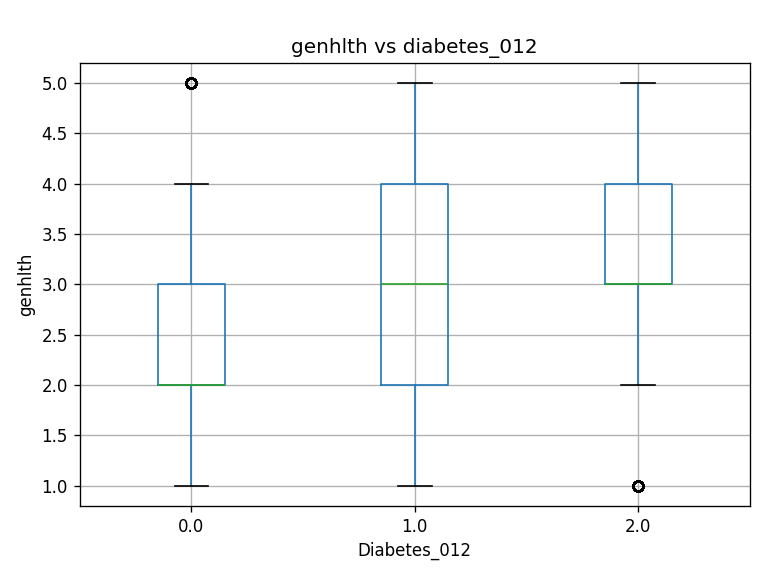

Values plotted in this chart, from the file beside it:
diabetes_012, count, mean, median
0.0, 190055, 2.464, 2.0
1.0, 4629, 2.976, 3.0
2.0, 35097, 3.296, 3.0
